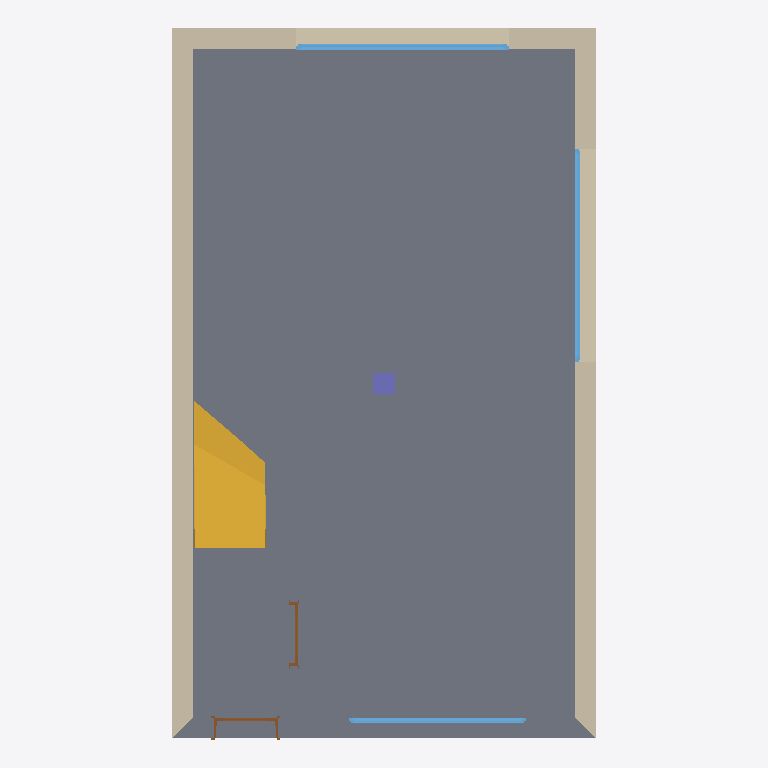
Plan cut of the same IFC building model at storey '0. Ground Floor' (level 0.00 m, cut at 1.40 m), seen from above with north up, elements coloured by IFC class: 3 walls (beige), 3 windows (light blue), 2 doors (brown), 1 slab (grey), 1 stair (yellow), 1 column (violet). Cut surfaces are drawn darker.
Extent 6.0 m × 10.0 m × 6.3 m (x, y, z). Storeys (3): 0. Ground Floor at 0.00 m; 1. Story at 3.10 m; 2. Story blaat at 6.20 m. Elements (14): 3 IfcSlab, 3 IfcWallStandardCase, 3 IfcWindow, 2 IfcDoor, 1 IfcBeam, 1 IfcColumn, 1 IfcStair.

HEADER;
FILE_DESCRIPTION((''),'2;1');
FILE_NAME('','2011-01-17T15:46:44',(''),(''),'','','');
FILE_SCHEMA(('IFC2X3'));
ENDSEC;
DATA;
#54=IFCPROJECT('2CND9gmL0OS2wPqFz8m2Fi',#22706,'Project',$,$,$,$,(#22736,#22762),#22723);
#64=IFCSITE('0Jc5MI7pPwMocH0airXEFn',#22706,'Site',$,$,#22743,$,$,.ELEMENT.,$,$,$,$,$);
#77=IFCBUILDING('2gri1HAZUjd7LMlfPHhdfq',#22706,'save2',$,$,#22750,$,$,.ELEMENT.,0.0,0.0,$);
#93=IFCBUILDINGSTOREY('0DOvYhgrZeUtAaOZZdJzcP',#22706,'0. Ground Floor',$,$,#22758,$,'0. Ground Floor',.ELEMENT.,0.0);
#22640=IFCBUILDINGSTOREY('2vtOsSZ1hTmkUxMeVPtJ_w',#22706,'1. Story',$,$,#26605,$,'1. Story',.ELEMENT.,3100.0);
#22660=IFCBUILDINGSTOREY('3zcRiOU7QYR0EbbeJhOWuo',#22706,'2. Story blaat',$,$,#26423,$,'2. Story',.ELEMENT.,6200.0);
#21932=IFCSLAB('16dbP6WTv2uBd8ZPQTaiGr',#22706,'SLA - 001',$,$,#25501,#25496,'469E5646-81DE-42E0-B9-C8-8D969D92C435',.FLOOR.);
#163=IFCWALLSTANDARDCASE('1hmUg1hfv4UPf0UtHFe7ta',#22706,'SW - 009',$,$,#22897,#22955,'6BC1EA81-AE9E-4479-9A-40-7B744FA07DE4');
#4319=IFCWALLSTANDARDCASE('37ZZt1nzL2nu6PjSr0Wa2a',#22706,'SW - 011',$,$,#25009,#25110,'C78E3DC1-C7D5-42C7-81-99-B5CD408240A4');
#21629=IFCSTAIR('3rguxG1Zj2Yh3JEWM7lWvl',#22706,'STA - 001',$,$,#25094,#25102,'F5AB8ED0-063B-428A-B0-D3-3A0587BE0E6F',.NOTDEFINED.);
#4470=IFCWALLSTANDARDCASE('1EzyXtTtv7RAinwkFVr6_I',#22706,'SW - 012',$,$,#26262,#26215,'4EF7C877-777E-476C-AB-31-EAE3DFD46F92');
#6119=IFCWINDOW('3mhzY66fj2ufBLyeos2iol',#13,'WD - 002',$,$,#4709,#6115,'F0AFD886-1A9B-42E2-92-D5-F28CB60ACCAF',1500.0,3000.0);
#26003=IFCWINDOW('09awd4bV57Mw9dxdpfMxTg',#22706,'WD - 004',$,$,#25465,#25998,'0993A9C4-95F1-475B-A2-67-EE7CE95BB76A',1500.0,3000.0);
#4235=IFCWINDOW('1poy5c7SH2CuZK7QfArgrQ',#22706,'WD - 001',$,$,#24280,#24974,'73CBC166-1DC4-4233-88-D4-1DAA4AD6AD5A',1500.0,2500.0);
#21792=IFCCOLUMN('1_36fbufX4ugWMtqEiij7m',#22706,'CRE - 001',$,$,#25563,#25557,'7E0C6A65-E298-44E2-A8-16-DF43ACB2D1F0');
#2717=IFCDOOR('1eUoWeq0X4xeNH9qrA_T51',#22706,'DOO - 001',$,$,#23108,#24354,'687B2828-D008-44EE-85-D1-274D4AF9D141',2100.0,900.0);
#8243=IFCDOOR('2MawO371X7px$4oZEvGWjY',#22706,'DOO - 002',$,$,#26148,#26951,'9693A603-1C18-47CF-BF-C4-CA33B9420B62',2100.0,900.0);
ENDSEC;